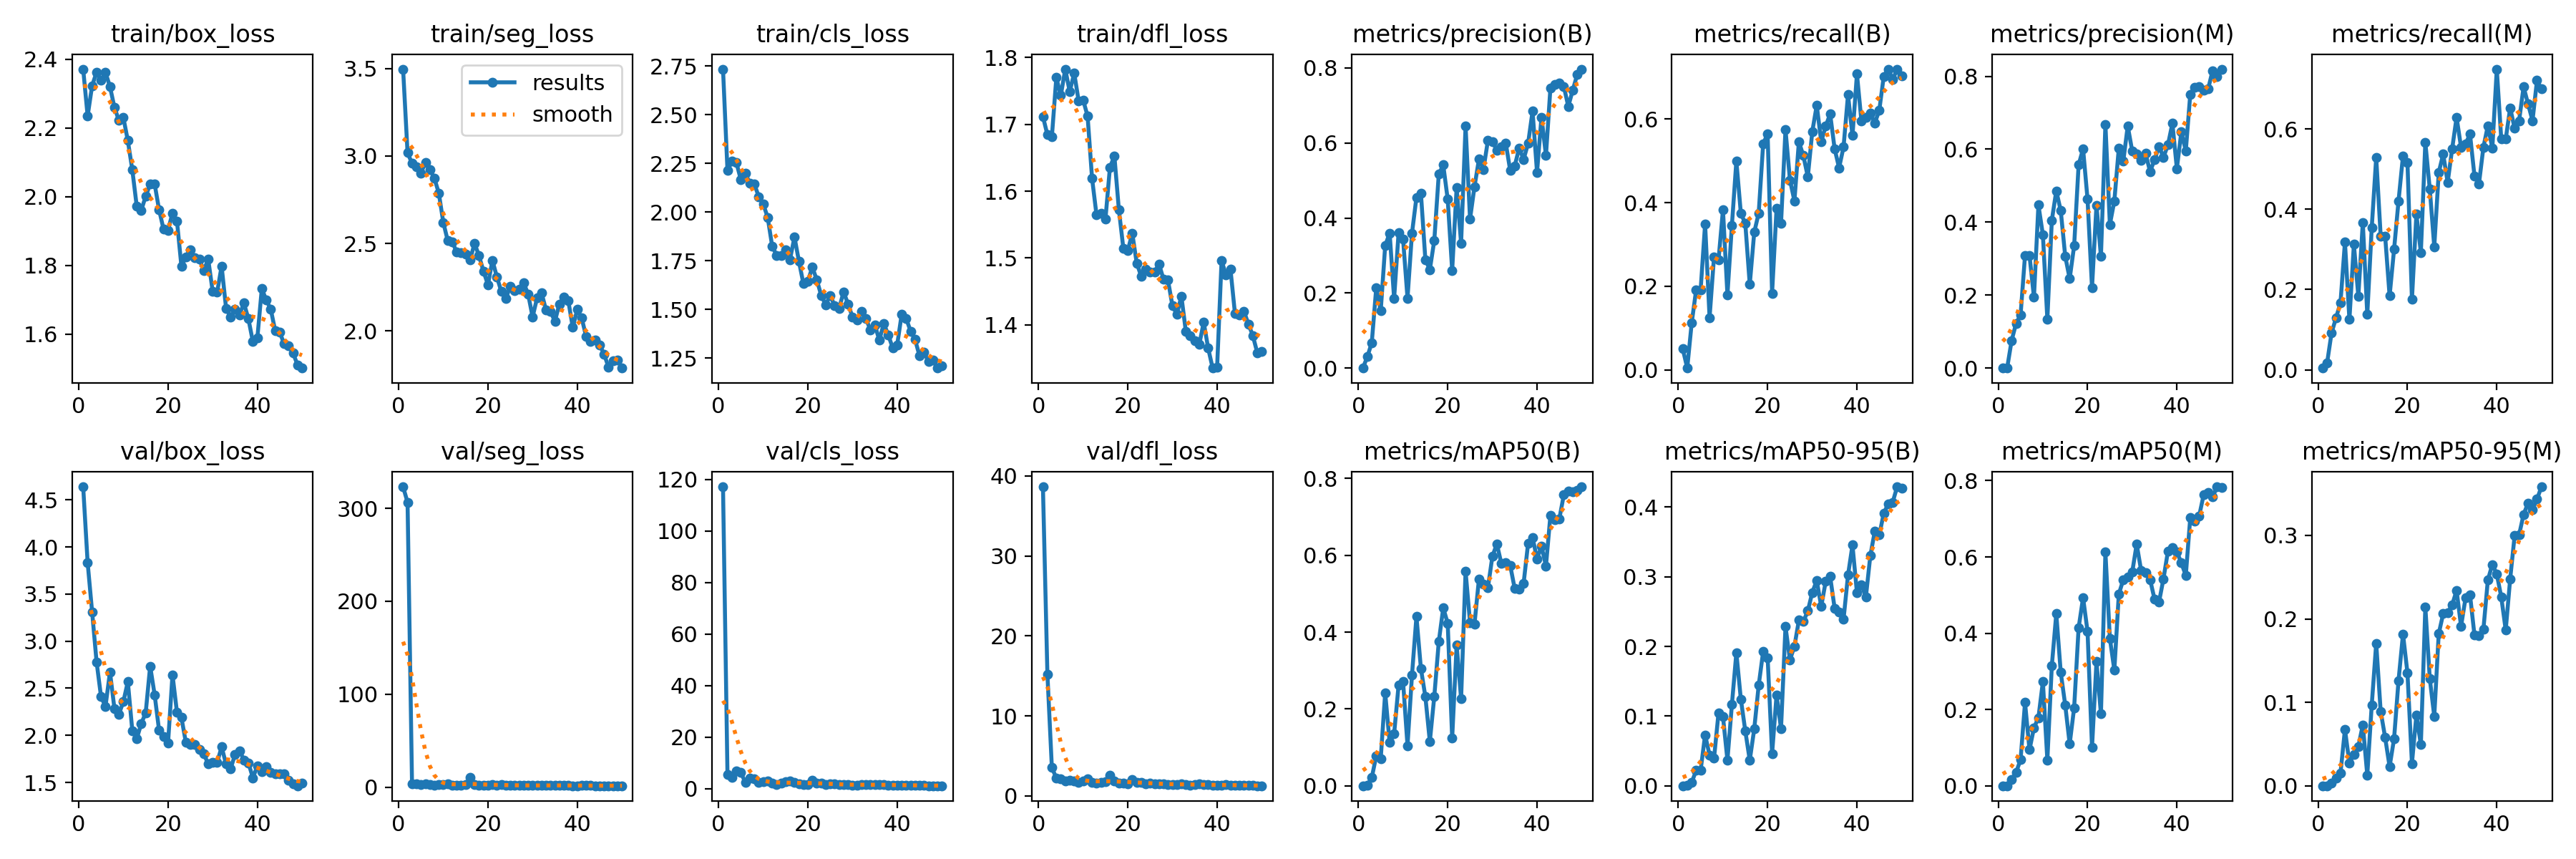

The data file committed next to this chart (first rows):
epoch, time, train/box_loss, train/seg_loss, train/cls_loss, train/dfl_loss, metrics/precision(B), metrics/recall(B), metrics/mAP50(B), metrics/mAP50-95(B), metrics/precision(M), metrics/recall(M), metrics/mAP50(M), metrics/mAP50-95(M), val/box_loss, val/seg_loss, val/cls_loss, val/dfl_loss, lr/pg0, lr/pg1, lr/pg2
1, 11.1, 2.371, 3.497, 2.734, 1.712, 0.00019, 0.05, 0.0001, 2e-05, 2e-05, 0.00417, 1e-05, 0, 4.638, 323.1, 117.1, 38.65, 0.07008, 0.002992, 0.002992
2, 20.63, 2.234, 3.018, 2.214, 1.684, 0.03022, 0.00417, 0.00112, 0.00028, 0.00022, 0.01667, 0.00013, 5e-05, 3.833, 306.3, 5.404, 15.24, 0.03966, 0.005902, 0.005902
3, 29.31, 2.323, 2.958, 2.261, 1.681, 0.06793, 0.1125, 0.0213, 0.00481, 0.0756, 0.09167, 0.01612, 0.00355, 3.312, 3.639, 4.25, 3.529, 0.009115, 0.008693, 0.008693
4, 38.02, 2.362, 2.94, 2.254, 1.77, 0.2144, 0.1917, 0.07802, 0.02203, 0.1225, 0.1292, 0.0353, 0.0094, 2.78, 3.791, 6.783, 2.23, 0.00855, 0.00855, 0.00855
5, 46.91, 2.338, 2.904, 2.166, 1.743, 0.1522, 0.1917, 0.07018, 0.02226, 0.145, 0.1667, 0.06809, 0.01496, 2.41, 2.952, 6.221, 2.113, 0.00837, 0.00837, 0.00837
6, 55.69, 2.361, 2.963, 2.2, 1.783, 0.3262, 0.349, 0.2422, 0.07301, 0.3088, 0.3183, 0.2183, 0.06755, 2.308, 3.406, 2.447, 1.816, 0.00819, 0.00819, 0.00819
7, 64.36, 2.32, 2.923, 2.148, 1.749, 0.36, 0.125, 0.1124, 0.04402, 0.3089, 0.125, 0.09432, 0.02724, 2.672, 3.217, 4.18, 1.946, 0.008011, 0.008011, 0.008011
8, 73.35, 2.26, 2.873, 2.145, 1.777, 0.1852, 0.2708, 0.1349, 0.03949, 0.194, 0.3125, 0.1518, 0.03741, 2.284, 2.531, 3.736, 1.843, 0.007831, 0.007831, 0.007831
9, 82.67, 2.222, 2.788, 2.08, 1.735, 0.3604, 0.2625, 0.2617, 0.1042, 0.447, 0.1833, 0.1785, 0.04691, 2.225, 2.862, 2.389, 1.711, 0.007651, 0.007651, 0.007651
10, 92.05, 2.23, 2.621, 2.042, 1.736, 0.3441, 0.3833, 0.2717, 0.09926, 0.3654, 0.3667, 0.2729, 0.07299, 2.358, 2.627, 2.606, 1.852, 0.007471, 0.007471, 0.007471
11, 101.3, 2.163, 2.516, 1.974, 1.712, 0.1863, 0.1792, 0.1042, 0.03676, 0.1336, 0.1375, 0.06719, 0.01262, 2.57, 3.439, 2.903, 2.093, 0.007291, 0.007291, 0.007291
12, 110.5, 2.078, 2.51, 1.827, 1.619, 0.3593, 0.3458, 0.2881, 0.1166, 0.4051, 0.3542, 0.3147, 0.09676, 2.05, 2.311, 2.158, 1.651, 0.007111, 0.007111, 0.007111
13, 119.7, 1.971, 2.452, 1.779, 1.564, 0.4549, 0.5, 0.4404, 0.191, 0.4858, 0.5292, 0.4512, 0.1708, 1.965, 1.968, 1.585, 1.548, 0.006931, 0.006931, 0.006931
14, 128.7, 1.96, 2.45, 1.779, 1.567, 0.4662, 0.375, 0.305, 0.1244, 0.4315, 0.3333, 0.2972, 0.08916, 2.124, 2.267, 2.1, 1.689, 0.006751, 0.006751, 0.006751
15, 138.4, 2.001, 2.441, 1.807, 1.558, 0.2889, 0.35, 0.2318, 0.07873, 0.3068, 0.3333, 0.2117, 0.05785, 2.24, 2.639, 2.616, 1.781, 0.006571, 0.006571, 0.006571
16, 147, 2.036, 2.406, 1.757, 1.635, 0.2624, 0.2042, 0.1151, 0.03658, 0.245, 0.1838, 0.1096, 0.02286, 2.735, 10.53, 2.88, 2.556, 0.006391, 0.006391, 0.006391
17, 155.7, 2.037, 2.502, 1.873, 1.653, 0.3407, 0.3292, 0.2332, 0.08145, 0.3355, 0.3, 0.2049, 0.05643, 2.431, 2.674, 2.482, 1.823, 0.006211, 0.006211, 0.006211
18, 164.3, 1.962, 2.43, 1.748, 1.573, 0.5165, 0.375, 0.375, 0.1442, 0.5571, 0.4208, 0.4142, 0.1262, 2.053, 2.21, 1.915, 1.626, 0.006031, 0.006031, 0.006031
19, 172.9, 1.905, 2.342, 1.633, 1.515, 0.5413, 0.5408, 0.4632, 0.1927, 0.6011, 0.5333, 0.4931, 0.1818, 1.985, 2.093, 1.719, 1.589, 0.005851, 0.005851, 0.005851
20, 181.7, 1.902, 2.264, 1.646, 1.511, 0.4498, 0.5654, 0.423, 0.1841, 0.4626, 0.5167, 0.4046, 0.1351, 1.915, 2.243, 1.712, 1.537, 0.005672, 0.005672, 0.005672
21, 190.6, 1.952, 2.404, 1.718, 1.537, 0.2603, 0.1833, 0.1236, 0.04597, 0.2204, 0.175, 0.1002, 0.02674, 2.643, 3.225, 3.384, 2.012, 0.005492, 0.005492, 0.005492
22, 200.4, 1.929, 2.31, 1.652, 1.492, 0.4809, 0.386, 0.3666, 0.1302, 0.4467, 0.3875, 0.3254, 0.0847, 2.246, 2.341, 2.14, 1.68, 0.005312, 0.005312, 0.005312
23, 209.7, 1.797, 2.225, 1.572, 1.473, 0.3327, 0.35, 0.2264, 0.08194, 0.3062, 0.2924, 0.1883, 0.04927, 2.189, 2.736, 2.121, 1.718, 0.005132, 0.005132, 0.005132
24, 218.5, 1.824, 2.185, 1.525, 1.483, 0.6456, 0.575, 0.5588, 0.2284, 0.6682, 0.5667, 0.6125, 0.2142, 1.923, 1.895, 1.568, 1.496, 0.004952, 0.004952, 0.004952
25, 227.4, 1.845, 2.256, 1.573, 1.479, 0.3972, 0.4542, 0.4249, 0.1806, 0.3936, 0.45, 0.3864, 0.1283, 1.903, 2.24, 1.746, 1.556, 0.004772, 0.004772, 0.004772
26, 236.6, 1.822, 2.232, 1.519, 1.479, 0.4836, 0.4042, 0.421, 0.2002, 0.458, 0.3063, 0.3032, 0.08315, 1.901, 2.382, 1.97, 1.531, 0.004592, 0.004592, 0.004592
27, 245.6, 1.818, 2.237, 1.506, 1.491, 0.5568, 0.5458, 0.5388, 0.2376, 0.603, 0.4917, 0.5024, 0.1822, 1.853, 1.988, 1.706, 1.516, 0.004412, 0.004412, 0.004412
28, 254.6, 1.786, 2.275, 1.591, 1.468, 0.5296, 0.5125, 0.5253, 0.2357, 0.5671, 0.5375, 0.5403, 0.2062, 1.802, 1.933, 1.577, 1.458, 0.004232, 0.004232, 0.004232
29, 263.6, 1.817, 2.211, 1.528, 1.467, 0.6063, 0.462, 0.5151, 0.2509, 0.6638, 0.4667, 0.5482, 0.2074, 1.698, 1.901, 1.545, 1.443, 0.004052, 0.004052, 0.004052
30, 272.8, 1.724, 2.08, 1.461, 1.428, 0.6032, 0.5701, 0.597, 0.2775, 0.5951, 0.55, 0.5598, 0.2166, 1.71, 1.864, 1.396, 1.417, 0.003872, 0.003872, 0.003872
31, 281.9, 1.721, 2.189, 1.447, 1.416, 0.5808, 0.6333, 0.6297, 0.2946, 0.5866, 0.6292, 0.6337, 0.2341, 1.713, 1.811, 1.359, 1.452, 0.003693, 0.003693, 0.003693
32, 291.4, 1.798, 2.22, 1.489, 1.443, 0.5892, 0.5458, 0.5793, 0.2574, 0.5694, 0.5542, 0.5644, 0.1911, 1.877, 1.896, 1.577, 1.503, 0.003513, 0.003513, 0.003513
33, 300.4, 1.675, 2.12, 1.454, 1.39, 0.5995, 0.5833, 0.5806, 0.2931, 0.5888, 0.5625, 0.5585, 0.2249, 1.696, 1.946, 1.463, 1.409, 0.003333, 0.003333, 0.003333
34, 309.6, 1.65, 2.111, 1.395, 1.384, 0.526, 0.6125, 0.5732, 0.3003, 0.5382, 0.5875, 0.5408, 0.2291, 1.644, 1.926, 1.5, 1.354, 0.003153, 0.003153, 0.003153
35, 318.8, 1.671, 2.056, 1.42, 1.376, 0.5388, 0.5292, 0.5135, 0.2549, 0.5713, 0.4833, 0.4893, 0.1805, 1.796, 2.031, 1.624, 1.423, 0.002973, 0.002973, 0.002973
36, 328.1, 1.656, 2.155, 1.343, 1.37, 0.5858, 0.4833, 0.5122, 0.2494, 0.6069, 0.4625, 0.4815, 0.1797, 1.838, 2.379, 1.663, 1.495, 0.002793, 0.002793, 0.002793
37, 337.2, 1.69, 2.193, 1.428, 1.404, 0.5564, 0.5333, 0.5274, 0.239, 0.5781, 0.5542, 0.5427, 0.1873, 1.739, 1.951, 1.491, 1.389, 0.002613, 0.002613, 0.002613
38, 346.6, 1.644, 2.172, 1.37, 1.365, 0.5986, 0.6583, 0.6311, 0.3023, 0.6117, 0.6083, 0.615, 0.2465, 1.708, 1.804, 1.395, 1.383, 0.002433, 0.002433, 0.002433
39, 355.9, 1.578, 2.02, 1.302, 1.335, 0.6846, 0.5606, 0.6462, 0.3454, 0.6709, 0.5521, 0.6246, 0.2652, 1.549, 1.758, 1.411, 1.303, 0.002253, 0.002253, 0.002253
40, 364.9, 1.588, 2.123, 1.319, 1.336, 0.5215, 0.7083, 0.591, 0.2771, 0.5469, 0.7493, 0.6134, 0.2538, 1.675, 1.719, 1.376, 1.361, 0.002073, 0.002073, 0.002073
41, 388.7, 1.732, 2.074, 1.474, 1.496, 0.6689, 0.5958, 0.6233, 0.2885, 0.6472, 0.575, 0.5843, 0.2262, 1.613, 1.875, 1.457, 1.352, 0.001893, 0.001893, 0.001893
42, 397.9, 1.699, 1.968, 1.455, 1.475, 0.5666, 0.6042, 0.5725, 0.271, 0.5957, 0.575, 0.5516, 0.1866, 1.667, 1.89, 1.389, 1.385, 0.001713, 0.001713, 0.001713
43, 406.8, 1.672, 1.94, 1.389, 1.483, 0.7467, 0.6142, 0.7041, 0.3304, 0.7507, 0.6525, 0.7028, 0.2479, 1.604, 1.803, 1.314, 1.34, 0.001533, 0.001533, 0.001533
44, 415.8, 1.61, 1.95, 1.346, 1.417, 0.7551, 0.591, 0.6927, 0.3654, 0.7704, 0.6013, 0.6947, 0.3001, 1.595, 1.695, 1.25, 1.351, 0.001354, 0.001354, 0.001354
45, 425, 1.606, 1.921, 1.262, 1.415, 0.7599, 0.6208, 0.6953, 0.3599, 0.7707, 0.6208, 0.708, 0.3007, 1.59, 1.733, 1.291, 1.344, 0.001174, 0.001174, 0.001174
46, 434.1, 1.571, 1.869, 1.281, 1.42, 0.7507, 0.7024, 0.7574, 0.3908, 0.7615, 0.7051, 0.763, 0.3251, 1.589, 1.683, 1.201, 1.324, 0.0009938, 0.0009938, 0.0009938
47, 443.4, 1.566, 1.794, 1.233, 1.401, 0.6973, 0.7197, 0.7677, 0.4046, 0.7648, 0.6625, 0.7688, 0.3387, 1.52, 1.656, 1.171, 1.295, 0.0008138, 0.0008138, 0.0008138
48, 452, 1.544, 1.83, 1.24, 1.384, 0.7404, 0.6958, 0.765, 0.4069, 0.8157, 0.6208, 0.7569, 0.3308, 1.488, 1.685, 1.173, 1.279, 0.0006339, 0.0006339, 0.0006339
49, 460.5, 1.51, 1.835, 1.2, 1.358, 0.7823, 0.7185, 0.7697, 0.429, 0.799, 0.7208, 0.7839, 0.3434, 1.465, 1.634, 1.159, 1.262, 0.000454, 0.000454, 0.000454
50, 469.2, 1.501, 1.789, 1.211, 1.36, 0.7966, 0.7042, 0.7783, 0.4271, 0.8196, 0.7, 0.7817, 0.3582, 1.496, 1.634, 1.135, 1.265, 0.0002741, 0.0002741, 0.0002741
